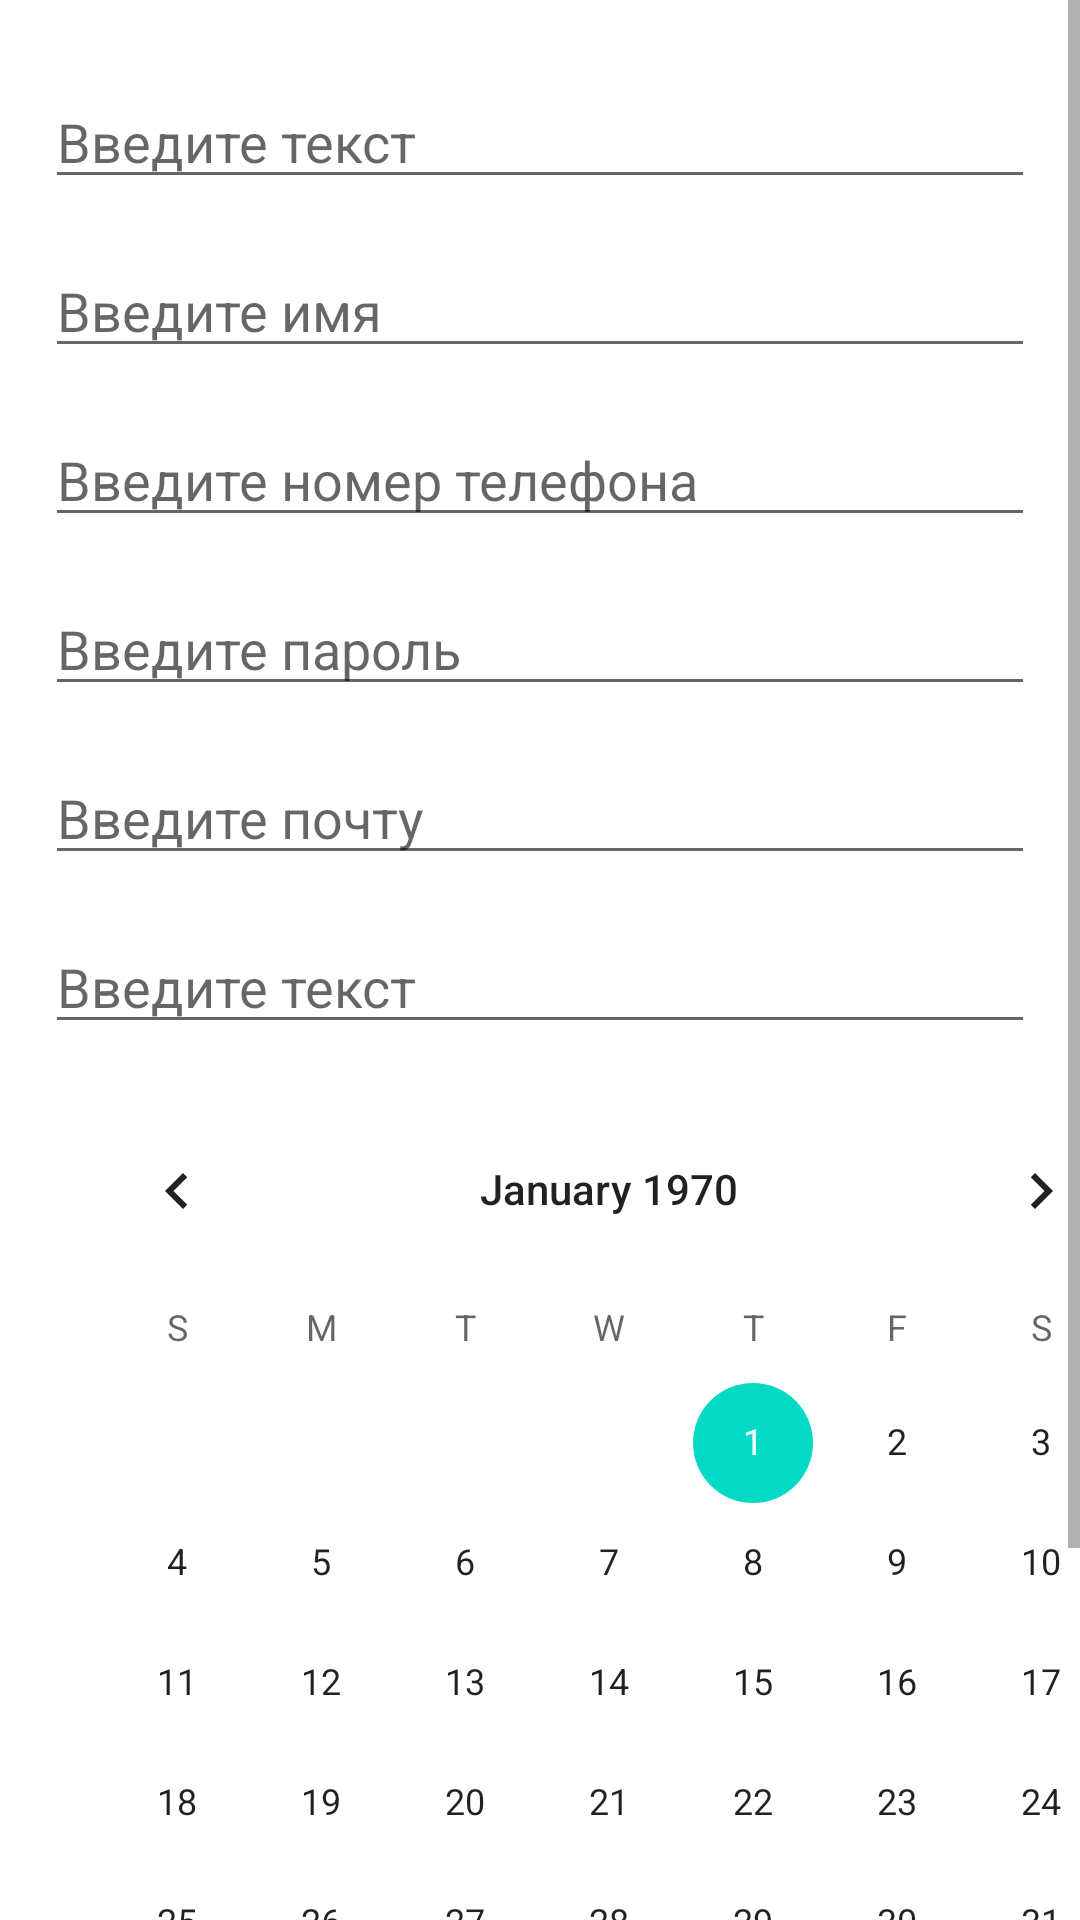

Android layout source for this screen:
<!-- AndroidManifest.xml: application theme Theme.AppForFirstHomeWork -->
<!-- res/layout/second.xml -->
<?xml version="1.0" encoding="utf-8"?>
<ScrollView xmlns:android="http://schemas.android.com/apk/res/android"
    android:id="@+id/scroll"
    android:layout_width="match_parent"
    android:layout_height="match_parent">

    <LinearLayout
        xmlns:tools="http://schemas.android.com/tools"
        android:orientation="vertical"
        android:layout_width="fill_parent"
        android:layout_height="fill_parent"
        tools:context=".SecondActivity">

        <EditText
            android:layout_width="match_parent"
            android:layout_height="wrap_content"
            android:hint="@string/enter_text"
            android:layout_marginRight="15dp"
            android:layout_marginTop="25dp"
            android:layout_marginLeft="15dp"/>

        <EditText
            android:layout_width="match_parent"
            android:layout_height="wrap_content"
            android:hint="@string/enter_name"
            android:layout_marginRight="15dp"
            android:layout_marginTop="15dp"
            android:layout_marginLeft="15dp"/>


        <EditText
            android:layout_width="match_parent"
            android:layout_height="wrap_content"
            android:hint="@string/enter_number"
            android:layout_marginRight="15dp"
            android:layout_marginTop="15dp"
            android:layout_marginLeft="15dp"/>

        <EditText
            android:layout_width="match_parent"
            android:layout_height="wrap_content"
            android:hint="@string/enter_pass"
            android:layout_marginRight="15dp"
            android:layout_marginTop="15dp"
            android:layout_marginLeft="15dp"/>

        <EditText
            android:layout_width="match_parent"
            android:layout_height="wrap_content"
            android:hint="@string/enter_mail"
            android:layout_marginRight="15dp"
            android:layout_marginTop="15dp"
            android:layout_marginLeft="15dp"/>

        <EditText
            android:layout_width="match_parent"
            android:layout_height="wrap_content"
            android:hint="@string/enter_text"
            android:layout_marginRight="15dp"
            android:layout_marginTop="15dp"
            android:layout_marginLeft="15dp"/>

        <CalendarView
            android:layout_width="376dp"
            android:layout_height="wrap_content"
            android:layout_marginRight="15dp"
            android:layout_marginTop="15dp"
            android:layout_marginLeft="15dp"/>

        <Button
            android:id="@+id/btnJumpBack"
            android:layout_width="match_parent"
            android:layout_height="wrap_content"
            android:text="@string/jump_back"
            android:layout_marginTop="30dp"
            android:layout_marginBottom="15dp"
            android:layout_marginLeft="80dp"
            android:layout_marginRight="80dp"/>

    </LinearLayout>

</ScrollView>
<!-- resources referenced by this layout -->
<resources>
  <string name="enter_mail">Введите почту</string>
  <string name="enter_name">Введите имя</string>
  <string name="enter_number">Введите номер телефона</string>
  <string name="enter_pass">Введите пароль</string>
  <string name="enter_text">Введите текст</string>
  <string name="jump_back">Вернуться назад</string>
  <style name="Theme.AppForFirstHomeWork" parent="Theme.MaterialComponents.DayNight.DarkActionBar">
          
          <item name="colorPrimary">@color/purple_500</item>
          <item name="colorPrimaryVariant">@color/purple_700</item>
          <item name="colorOnPrimary">@color/white</item>
          
          <item name="colorSecondary">@color/teal_200</item>
          <item name="colorSecondaryVariant">@color/teal_700</item>
          <item name="colorOnSecondary">@color/black</item>
          
          <item name="android:statusBarColor" tools:targetApi="l">?attr/colorPrimaryVariant</item>
          
      </style>
  <color name="purple_500">#FF6200EE</color>
  <color name="purple_700">#FF3700B3</color>
  <color name="white">#FFFFFFFF</color>
  <color name="teal_200">#FF03DAC5</color>
  <color name="teal_700">#FF018786</color>
  <color name="black">#FF000000</color>
</resources>
